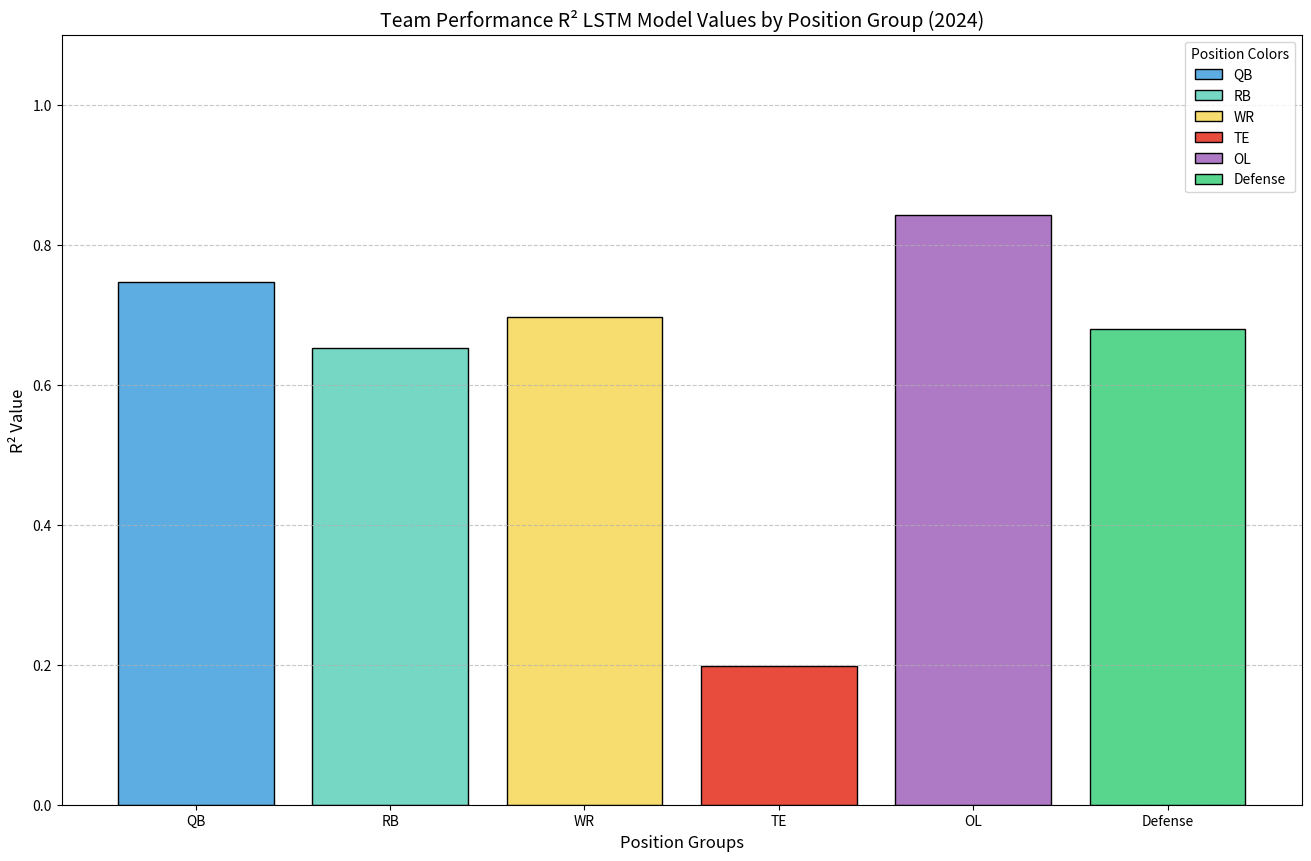

Python code for this plot:
import matplotlib.pyplot as plt

r_square_val_dict = {
    "QB": 0.7464,

    "RB": 0.6524,

    "WR": 0.6969,
    "TE": 0.19778399995219131, # check with Suhaas later

    "OL": 0.8418,

    "Defense": 0.68
}

positions = list(r_square_val_dict.keys())
r_square_values = list(r_square_val_dict.values())
# Define colors for each position group
colors = {
    "QB": "#5DADE2",  # Light Blue
    "RB": "#76D7C4",  # Mint Green
    "WR": "#F7DC6F",  # Soft Yellow
    "TE": "#E74C3C",  # Neon Red
    "OL": "#AF7AC5",  # Purple
    "Defense": "#58D68D"  # Neon Green
}
bar_colors = [colors[pos] for pos in positions]  # Map colors to positions

# Create the bar plot
plt.figure(figsize=(16, 10))
bars = plt.bar(positions, r_square_values, color=bar_colors, edgecolor='black')

# Add labels and title
plt.xlabel('Position Groups', fontsize=12)
plt.ylabel('R² Value', fontsize=12)
plt.title('Team Performance R² LSTM Model Values by Position Group (2024)', fontsize=14)
plt.ylim(0, 1.1)  # Set y-axis limit to show the full range of R² values

plt.grid(axis='y', linestyle='--', alpha=0.7)
for bar, pos in zip(bars, positions):
    bar.set_label(f"{pos}")
plt.legend(title="Position Colors", fontsize=10)
plt.savefig("team_performance_lstm_r_square_model_by_position.png")
# Display the plot
plt.show()

